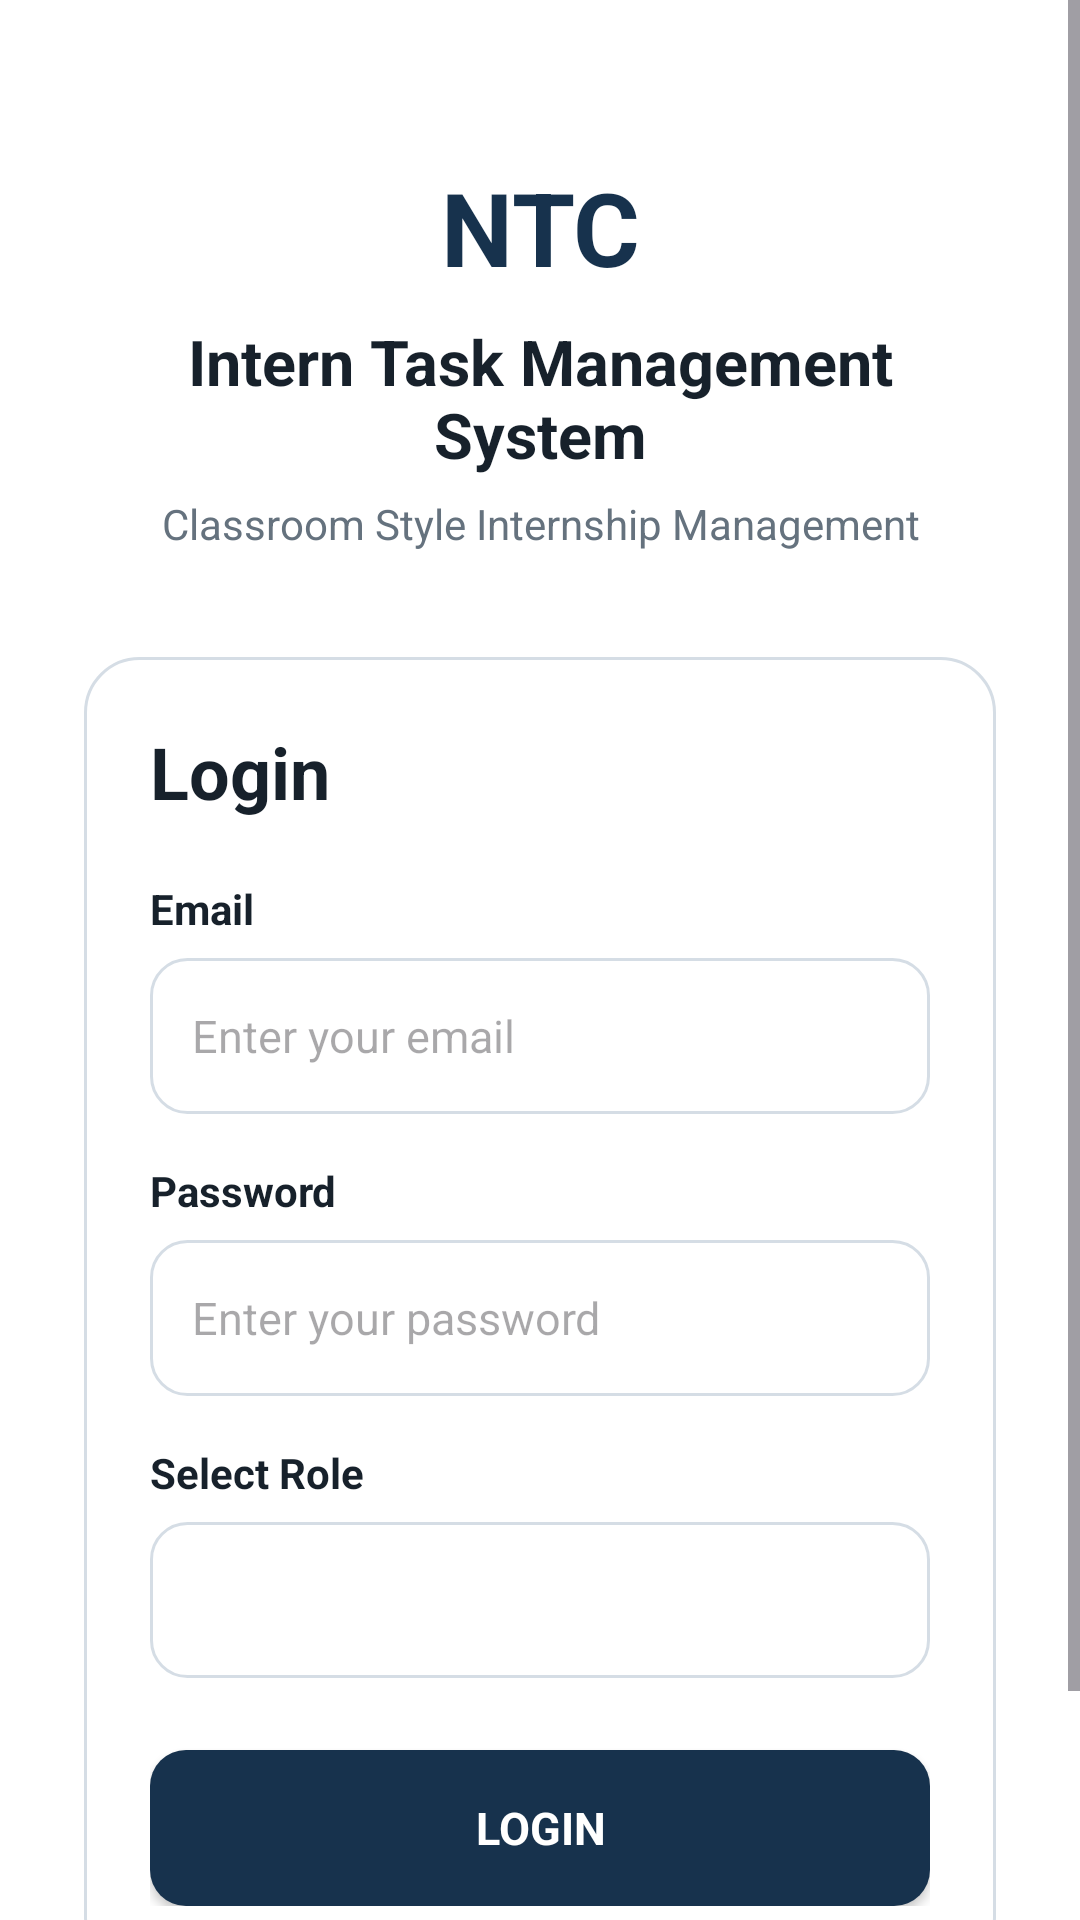

Produce the Android XML layout that renders to this screen, including the resource entries it uses.
<!-- AndroidManifest.xml: application theme Theme.NTCInterns -->
<!-- res/layout/activity_main.xml -->
<?xml version="1.0" encoding="utf-8"?>
<ScrollView
    xmlns:android="http://schemas.android.com/apk/res/android"
    android:layout_width="match_parent"
    android:layout_height="match_parent"
    android:background="@color/background">

    <LinearLayout
        android:layout_width="match_parent"
        android:layout_height="wrap_content"
        android:orientation="vertical"
        android:padding="28dp">

        <TextView
            android:layout_width="match_parent"
            android:layout_height="wrap_content"
            android:text="NTC"
            android:textColor="@color/ntc_navy"
            android:textSize="34sp"
            android:textStyle="bold"
            android:gravity="center"
            android:layout_marginTop="25dp"/>

        <TextView
            android:layout_width="match_parent"
            android:layout_height="wrap_content"
            android:text="Intern Task Management System"
            android:textColor="@color/text_primary"
            android:textSize="21sp"
            android:textStyle="bold"
            android:gravity="center"
            android:layout_marginTop="8dp"/>

        <TextView
            android:layout_width="match_parent"
            android:layout_height="wrap_content"
            android:text="Classroom Style Internship Management"
            android:textColor="@color/text_secondary"
            android:textSize="14sp"
            android:gravity="center"
            android:layout_marginTop="6dp"
            android:layout_marginBottom="35dp"/>

        <LinearLayout
            android:layout_width="match_parent"
            android:layout_height="wrap_content"
            android:orientation="vertical"
            android:background="@drawable/bg_card"
            android:padding="22dp">

            <TextView
                android:layout_width="match_parent"
                android:layout_height="wrap_content"
                android:text="Login"
                android:textColor="@color/text_primary"
                android:textSize="24sp"
                android:textStyle="bold"
                android:layout_marginBottom="20dp"/>

            <TextView
                android:layout_width="wrap_content"
                android:layout_height="wrap_content"
                android:text="Email"
                android:textColor="@color/text_primary"
                android:textSize="14sp"
                android:textStyle="bold"/>

            <EditText
                android:id="@+id/emailInput"
                android:layout_width="match_parent"
                android:layout_height="52dp"
                android:layout_marginTop="7dp"
                android:layout_marginBottom="16dp"
                android:background="@drawable/bg_input"
                android:hint="Enter your email"
                android:textSize="15sp"
                android:inputType="textEmailAddress"
                android:autofillHints="emailAddress"/>

            <TextView
                android:layout_width="wrap_content"
                android:layout_height="wrap_content"
                android:text="Password"
                android:textColor="@color/text_primary"
                android:textSize="14sp"
                android:textStyle="bold"/>

            <EditText
                android:id="@+id/passwordInput"
                android:layout_width="match_parent"
                android:layout_height="52dp"
                android:layout_marginTop="7dp"
                android:layout_marginBottom="16dp"
                android:background="@drawable/bg_input"
                android:hint="Enter your password"
                android:textSize="15sp"
                android:inputType="textPassword"
                android:autofillHints="password"/>

            <TextView
                android:layout_width="wrap_content"
                android:layout_height="wrap_content"
                android:text="Select Role"
                android:textColor="@color/text_primary"
                android:textSize="14sp"
                android:textStyle="bold"/>

            <Spinner
                android:id="@+id/roleSpinner"
                android:layout_width="match_parent"
                android:layout_height="52dp"
                android:layout_marginTop="7dp"
                android:layout_marginBottom="24dp"
                android:background="@drawable/bg_input"/>

            <Button
                android:id="@+id/loginButton"
                android:layout_width="match_parent"
                android:layout_height="52dp"
                android:text="LOGIN"
                android:textColor="@color/white"
                android:textSize="15sp"
                android:textStyle="bold"
                android:background="@drawable/bg_button"
                android:textAllCaps="false"/>

        </LinearLayout>

        <TextView
            android:layout_width="match_parent"
            android:layout_height="wrap_content"
            android:text="NTC Internship Management"
            android:textColor="@color/text_secondary"
            android:textSize="12sp"
            android:gravity="center"
            android:layout_marginTop="25dp"/>

    </LinearLayout>

</ScrollView>
<!-- resources referenced by this layout -->
<resources>
  <color name="background">#FFFFFF</color>
  <color name="ntc_navy">#17324D</color>
  <color name="text_primary">#17212B</color>
  <color name="text_secondary">#65727E</color>
  <color name="white">#FFFFFF</color>
  <!-- drawable bg_button (drawable) -->
  <?xml version="1.0" encoding="utf-8"?>
  <shape xmlns:android="http://schemas.android.com/apk/res/android">
  
      <solid android:color="@color/ntc_navy"/>
  
      <corners android:radius="12dp"/>
  
      <padding
          android:left="16dp"
          android:top="10dp"
          android:right="16dp"
          android:bottom="10dp"/>
  
  </shape>
  <!-- drawable bg_card (drawable) -->
  <?xml version="1.0" encoding="utf-8"?>
  <shape xmlns:android="http://schemas.android.com/apk/res/android">
  
      <solid android:color="@color/white"/>
  
      <corners android:radius="18dp"/>
  
      <stroke
          android:width="1dp"
          android:color="@color/border"/>
  
      <padding
          android:left="18dp"
          android:top="18dp"
          android:right="18dp"
          android:bottom="18dp"/>
  
  </shape>
  <!-- drawable bg_input (drawable) -->
  <?xml version="1.0" encoding="utf-8"?>
  <shape xmlns:android="http://schemas.android.com/apk/res/android">
  
      <solid android:color="@color/white"/>
  
      <corners android:radius="12dp"/>
  
      <stroke
          android:width="1dp"
          android:color="@color/border"/>
  
      <padding
          android:left="14dp"
          android:top="12dp"
          android:right="14dp"
          android:bottom="12dp"/>
  
  </shape>
  <style name="Theme.NTCInterns" parent="Theme.Material3.DayNight.NoActionBar">
  
          <item name="android:fontFamily">sans-serif</item>
  
          <item name="android:windowBackground">@color/background</item>
  
          <item name="android:statusBarColor">@color/ntc_navy</item>
  
          <item name="android:navigationBarColor">@color/white</item>
  
          <item name="android:windowLightStatusBar">false</item>
  
          <item name="colorPrimary">@color/ntc_navy</item>
  
          <item name="colorPrimaryContainer">@color/ntc_blue</item>
  
          <item name="colorSecondary">@color/ntc_blue</item>
  
      </style>
  <color name="border">#D5DDE5</color>
  <color name="ntc_blue">#245B8A</color>
</resources>
